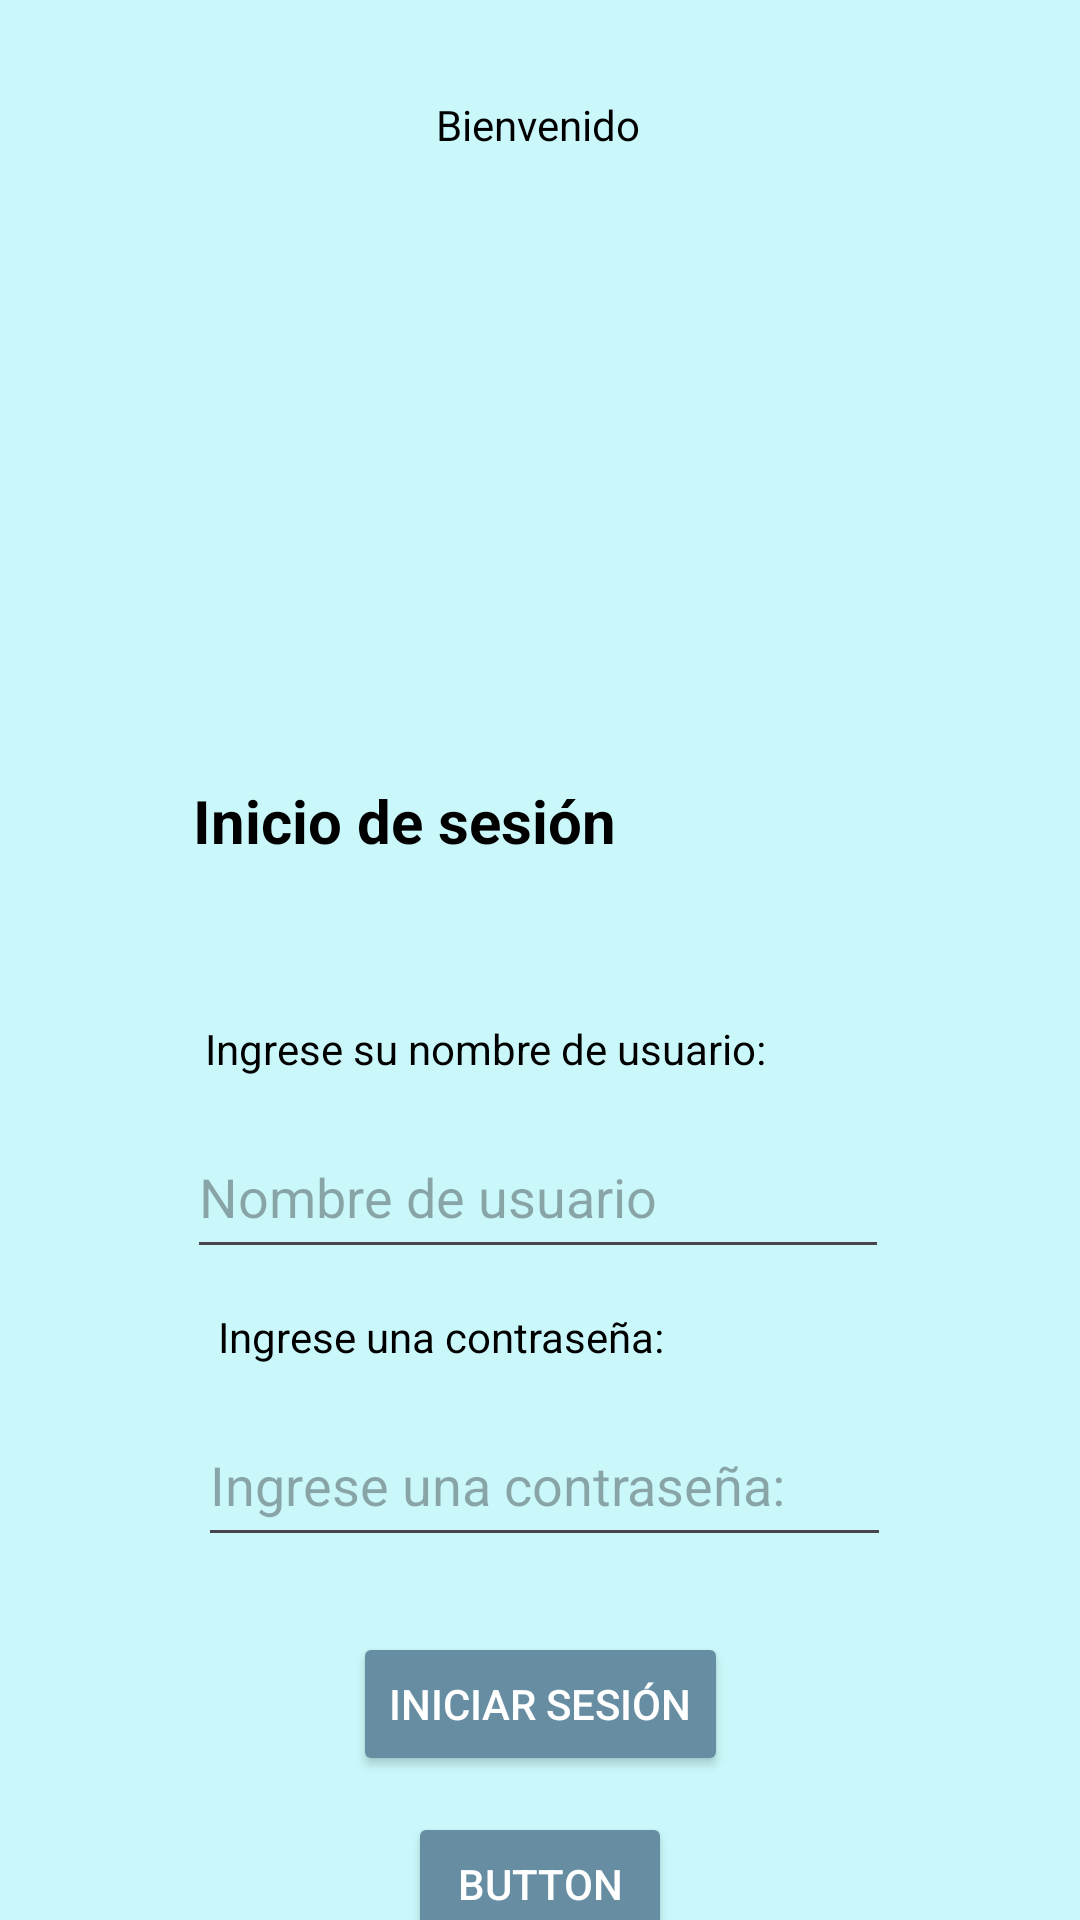

Write the Android layout XML for this screen, with the resource values it uses.
<!-- AndroidManifest.xml: application theme Theme.Gestion_inventarios -->
<!-- res/layout/activity_ingreso.xml -->
<?xml version="1.0" encoding="utf-8"?>
<androidx.constraintlayout.widget.ConstraintLayout xmlns:android="http://schemas.android.com/apk/res/android"
    xmlns:app="http://schemas.android.com/apk/res-auto"
    xmlns:tools="http://schemas.android.com/tools"
    android:layout_width="match_parent"
    android:layout_height="match_parent"
    android:background="@color/azulClaro">

    <TextView
        android:id="@+id/tvIngresoTitulo"
        android:layout_width="wrap_content"
        android:layout_height="wrap_content"
        android:layout_marginTop="32dp"
        android:text="@string/tvIngresarTitulo"
        app:layout_constraintEnd_toEndOf="parent"
        app:layout_constraintHorizontal_bias="0.498"
        app:layout_constraintStart_toStartOf="parent"
        app:layout_constraintTop_toTopOf="parent"
        android:textColor="@color/black"/>

    <ImageView
        android:id="@+id/imgLogoIngreso"
        android:layout_width="286dp"
        android:layout_height="354dp"
        app:layout_constraintEnd_toEndOf="parent"
        app:layout_constraintStart_toStartOf="parent"
        app:layout_constraintTop_toTopOf="parent"
        app:srcCompat="@drawable/logo" />

    <TextView
        android:id="@+id/tvIngresoInicioSesion"
        android:layout_width="wrap_content"
        android:layout_height="wrap_content"
        android:layout_marginTop="260dp"
        android:text="@string/tvInicioSecion"
        android:textColor="@color/black"
        android:textSize="20dp"
        android:textStyle="bold"
        app:layout_constraintEnd_toEndOf="parent"
        app:layout_constraintHorizontal_bias="0.293"
        app:layout_constraintStart_toStartOf="parent"
        app:layout_constraintTop_toTopOf="parent" />

    <ImageView
        android:id="@+id/imgFondoIngreso"
        android:layout_width="359dp"
        android:layout_height="327dp"
        android:layout_marginTop="304dp"
        app:layout_constraintEnd_toEndOf="parent"
        app:layout_constraintStart_toStartOf="parent"
        app:layout_constraintTop_toTopOf="parent"
        app:srcCompat="@drawable/fondo_registro" />

    <EditText
        android:id="@+id/etIngresoContrasena"
        android:layout_width="231dp"
        android:layout_height="51dp"
        android:layout_marginTop="468dp"
        android:ems="10"
        android:hint="@string/tvIngresoContrasena"
        android:inputType="textPassword"
        app:layout_constraintEnd_toEndOf="parent"
        app:layout_constraintHorizontal_bias="0.511"
        app:layout_constraintStart_toStartOf="parent"
        app:layout_constraintTop_toTopOf="@+id/imgLogoIngreso"
        android:textColor="@color/black"/>

    <TextView
        android:id="@+id/tvIngresoUsuario"
        android:layout_width="wrap_content"
        android:layout_height="wrap_content"
        android:layout_marginTop="340dp"
        android:text="@string/tvIngresoUsuario"
        app:layout_constraintEnd_toEndOf="parent"
        app:layout_constraintHorizontal_bias="0.396"
        app:layout_constraintStart_toStartOf="parent"
        app:layout_constraintTop_toTopOf="parent"
        android:textColor="@color/black"/>

    <TextView
        android:id="@+id/tvIngresoContrasena"
        android:layout_width="wrap_content"
        android:layout_height="wrap_content"
        android:layout_marginTop="436dp"
        android:text="@string/tvIngresoContrasena"
        app:layout_constraintEnd_toEndOf="parent"
        app:layout_constraintHorizontal_bias="0.344"
        app:layout_constraintStart_toStartOf="parent"
        app:layout_constraintTop_toTopOf="parent"
        android:textColor="@color/black"/>

    <EditText
        android:id="@+id/etIngresoUsuario"
        android:layout_width="234dp"
        android:layout_height="51dp"
        android:layout_marginTop="372dp"
        android:ems="10"
        android:hint="@string/etIngresoNombre"
        android:inputType="text"
        app:layout_constraintEnd_toEndOf="parent"
        app:layout_constraintHorizontal_bias="0.494"
        app:layout_constraintStart_toStartOf="parent"
        app:layout_constraintTop_toTopOf="@+id/imgLogoIngreso"
        android:textColor="@color/black"/>

    <Button
        android:id="@+id/btnIniciarSesion"
        android:layout_width="wrap_content"
        android:layout_height="wrap_content"
        android:layout_marginTop="544dp"
        android:text="@string/BtnInicioSesion"
        app:layout_constraintEnd_toEndOf="parent"
        app:layout_constraintStart_toStartOf="parent"
        app:layout_constraintTop_toTopOf="parent"
        android:textColor="@color/white"
        android:backgroundTint="@color/azulgrisaseo"/>

    <Button
        android:id="@+id/btnBiometric"
        android:layout_width="wrap_content"
        android:layout_height="wrap_content"
        android:layout_marginTop="604dp"
        android:text="Button"
        app:layout_constraintEnd_toEndOf="parent"
        app:layout_constraintStart_toStartOf="parent"
        app:layout_constraintTop_toTopOf="parent"
        android:textColor="@color/white"
        android:backgroundTint="@color/azulgrisaseo"/>

</androidx.constraintlayout.widget.ConstraintLayout>
<!-- resources referenced by this layout -->
<resources>
  <color name="azulClaro">#CAF8FA</color>
  <color name="azulgrisaseo">#668DA2</color>
  <color name="black">#FF000000</color>
  <color name="white">#FFFFFFFF</color>
  <string name="BtnInicioSesion">Iniciar sesión</string>
  <string name="etIngresoNombre">Nombre de usuario</string>
  <string name="tvIngresarTitulo">Bienvenido</string>
  <string name="tvIngresoContrasena">Ingrese una contraseña:</string>
  <string name="tvIngresoUsuario">Ingrese su nombre de usuario:</string>
  <string name="tvInicioSecion">Inicio de sesión</string>
  <style name="Theme.Gestion_inventarios" parent="Base.Theme.Gestion_inventarios" />
  
      //nav bar
  <style name="Base.Theme.Gestion_inventarios" parent="Theme.Material3.DayNight.NoActionBar">
          
          
      </style>
</resources>
